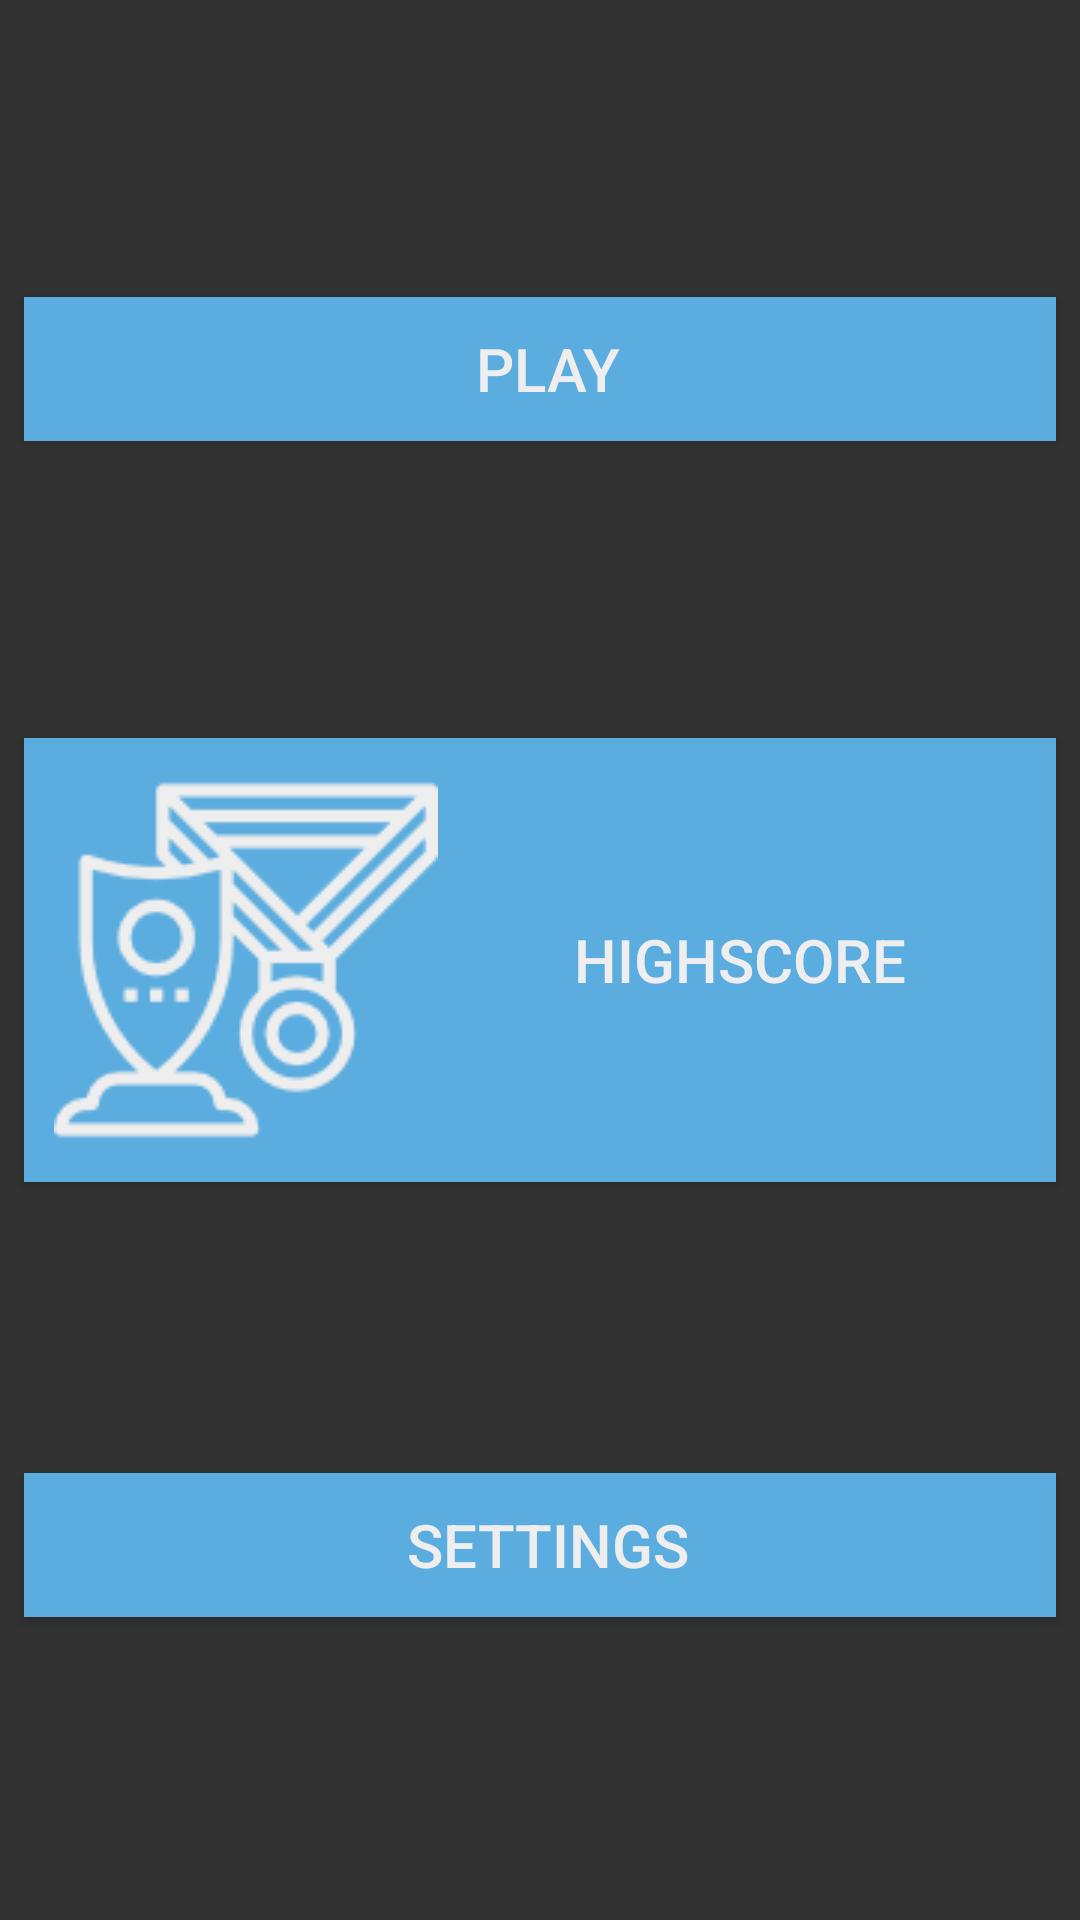

This screen was rendered from an Android layout file. Write that file and the resources it references.
<!-- AndroidManifest.xml: application theme AppTheme -->
<!-- res/layout/activity_main.xml -->
<?xml version="1.0" encoding="utf-8"?>
<android.support.constraint.ConstraintLayout xmlns:android="http://schemas.android.com/apk/res/android"
    xmlns:app="http://schemas.android.com/apk/res-auto"
    xmlns:tools="http://schemas.android.com/tools"
    android:orientation="vertical"
    android:layout_width="match_parent"
    android:layout_height="match_parent"
    android:background="#323232"
    tools:context="com.ottawa.treasurehunt.treasurehunt.MainActivity">

    <Button
        android:id="@+id/play_button"
        android:layout_width="match_parent"
        android:layout_height="wrap_content"
        android:layout_alignParentTop="true"
        android:layout_centerHorizontal="true"
        android:layout_marginBottom="8dp"
        android:layout_marginLeft="8dp"
        android:layout_marginRight="8dp"
        android:layout_marginTop="8dp"
        android:background="#5bacdf"
        android:drawableLeft="@drawable/play_icon_128"
        android:drawableTint="#eee"
        android:onClick="onPlayClick"
        android:padding="10dp"
        android:text=" PLAY"
        android:textColor="#eee"
        android:textSize="20dp"
        app:layout_constraintBottom_toTopOf="@+id/highscore_button"
        app:layout_constraintHorizontal_bias="0.504"
        app:layout_constraintLeft_toLeftOf="parent"
        app:layout_constraintRight_toRightOf="parent"
        app:layout_constraintTop_toTopOf="parent" />


    <Button
        android:id="@+id/settings_button"
        android:layout_width="match_parent"
        android:layout_height="wrap_content"
        android:layout_below="@+id/play_button"
        android:layout_centerHorizontal="true"
        android:layout_marginBottom="8dp"
        android:layout_marginLeft="8dp"
        android:layout_marginRight="8dp"
        android:layout_marginTop="4dp"
        android:background="#5bacdf"
        android:drawableLeft="@drawable/settings_icon_128"
        android:drawableTint="#eee"
        android:onClick="onSettingsClick"
        android:padding="10dp"
        android:text=" Settings"
        android:textColor="#eee"
        android:textSize="20dp"
        app:layout_constraintBottom_toBottomOf="parent"
        app:layout_constraintHorizontal_bias="0.0"
        app:layout_constraintLeft_toLeftOf="parent"
        app:layout_constraintRight_toRightOf="parent"
        app:layout_constraintTop_toBottomOf="@+id/highscore_button" />

    <Button
        android:id="@+id/highscore_button"
        android:layout_width="match_parent"
        android:layout_height="wrap_content"
        android:layout_below="@+id/play_button"
        android:layout_centerHorizontal="true"
        android:layout_marginBottom="8dp"
        android:layout_marginLeft="8dp"
        android:layout_marginRight="8dp"
        android:layout_marginTop="8dp"
        android:background="#5bacdf"
        android:drawableLeft="@drawable/highscore_icon_128"
        android:drawableTint="#eee"
        android:onClick="onHighscoreClick"
        android:padding="10dp"
        android:text=" Highscore"
        android:textColor="#eee"
        android:textSize="20dp"
        app:layout_constraintBottom_toBottomOf="parent"
        app:layout_constraintHorizontal_bias="0.0"
        app:layout_constraintLeft_toLeftOf="parent"
        app:layout_constraintRight_toRightOf="parent"
        app:layout_constraintTop_toTopOf="parent" />

</android.support.constraint.ConstraintLayout>
<!-- resources referenced by this layout -->
<resources>
  <!-- drawable highscore_icon_128: png bitmap (drawable, 3841 bytes) -->
  <style name="AppTheme" parent="Theme.AppCompat.Light.DarkActionBar">
          
          <item name="colorPrimary">@color/colorPrimary</item>
          <item name="colorPrimaryDark">@color/colorPrimaryDark</item>
          <item name="colorAccent">@color/colorAccent</item>
      </style>
  <!-- not gathered from this repository: default colours our renderer supplied (Android Studio template values) -->
  <color name="colorPrimary">#FF6200EE</color>
  <color name="colorPrimaryDark">#FF3700B3</color>
  <color name="colorAccent">#FF03DAC5</color>
</resources>
